Labelled photos from "bigChange", an image-classification folder in Doris1039/SolarCell-defect-detect. The possible labels are: break, cell faults, dark spot, finger interruptions, functional, material defect, microcrack.

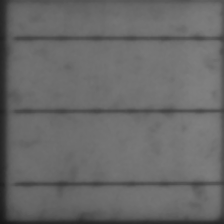
Label: functional

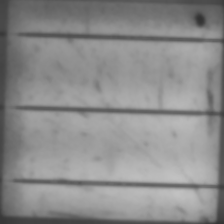
Label: dark spot

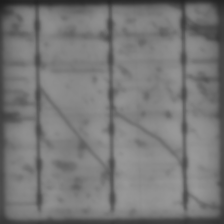
Label: microcrack

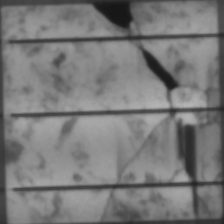
Label: break

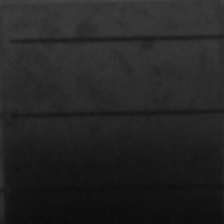
Label: cell faults

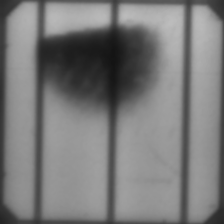
Label: material defect
